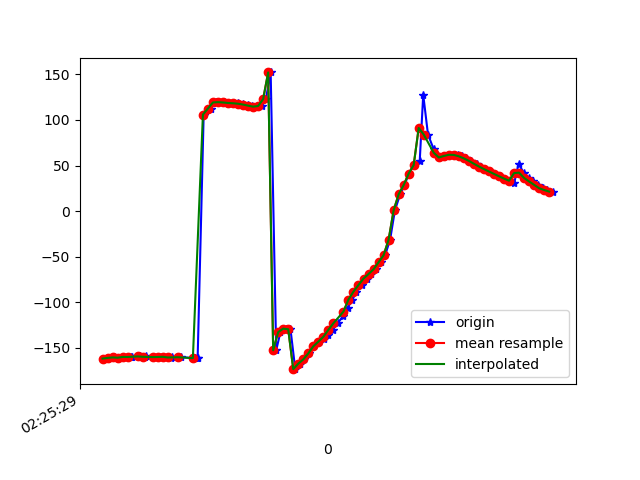

The file beside this chart, header and first rows:
1617848729557, 544373108450489, -161.78317, 29.005365, -31.984041
1617848729561, 544373127681259, -161, 30.41, -32.69
1617848729585, 544373146912029, -160.5, 30.53, -32.69
1617848729603, 544373166142799, -160.9, 31.42, -32.6
1617848729620, 544373185373569, -160, 31.62, -33.11
1617848729653, 544373204604339, -160.4, 31.87, -32.79
1617848729656, 544373223835109, -159.7, 33.09, -33.65
1617848729690, 544373243065879, -159.5, 33.22, -33.41
1617848729710, 544373262296649, -160.2, 34, -32.96
1617848729714, 544373281527419, -159.4, 34.92, -33.75
1617848729746, 544373300758189, -160.1, 35.31, -32.88
1617848729775, 544373319988959, -160, 36.74, -33.21
1617848729780, 544373339219729, -159.8, 36.88, -33.36
1617848729812, 544373358450499, -160.6, 37.23, -32.49
1617848729817, 544373377681269, -160.5, 38.68, -32.99
1617848729851, 544373396912039, -160.3, 38.8, -33.28
1617848729905, 544373416142809, -161.2, 39.01, -32.37
1617848729908, 544373435373579, -161.5, 40.32, -32.47
1617848729916, 544373454604349, -161.2, 40.42, -32.87
1617848729919, 544373473957449, -161.2, 40.72, -32.86
1617848729943, 544373493188219, 105.9, 34.62, -24.34
1617848729974, 544373512418989, 112.6, 38.21, -27.8
1617848729982, 544373531649759, 118.8, 41.37, -31.06
1617848729994, 544373550880529, 119.7, 42.23, -31.26
1617848730002, 544373570111299, 119.6, 42.64, -30.87
1617848730024, 544373589342069, 119.4, 43.07, -30.43
1617848730039, 544373608572839, 119.1, 43.56, -29.94
1617848730058, 544373627803609, 118.7, 44.26, -29.47
1617848730079, 544373647034379, 118.3, 45.4, -29.07
1617848730099, 544373666265149, 117.8, 47.03, -28.77
1617848730118, 544373685495919, 116.9, 49.19, -28.45
1617848730135, 544373704726689, 115.7, 52.31, -28.21
1617848730154, 544373723957459, 114.6, 57.34, -28.39
1617848730174, 544373743188229, 115.3, 64.79, -31.35
1617848730191, 544373762418999, 122.8, 73.6, -42.39
1617848730210, 544373781649769, 152.2, 80.79, -76.08
1617848730232, 544373800880539, -152.7, 79.64, -136.4
1617848730249, 544373820111309, -132.7, 72.32, -162.2
1617848730273, 544373839342079, -128.9, 64.83, -172.3
1617848730289, 544373858572849, -129.6, 59.64, -177.8
1617848730308, 544373877803619, -173.4, 49.78, -165.8
1617848730327, 544373897034389, -167.4, 54.51, -175.6
1617848730344, 544373916265159, -162.7, 57.89, 176.6
1617848730362, 544373935495929, -156.1, 60.13, 168
1617848730380, 544373954726699, -148.3, 60.61, 159.5
1617848730401, 544373973957469, -143.2, 59.61, 154.2
1617848730421, 544373993188239, -139.9, 58.36, 151.3
1617848730438, 544374012419009, -135.8, 57.44, 148.9
1617848730457, 544374031649779, -130.3, 57.18, 146.3
1617848730477, 544374050880549, -123, 57.53, 143.6
1617848730500, 544374070111319, -114.7, 58.06, 141.1
1617848730517, 544374089342089, -105.9, 58.64, 138.9
1617848730536, 544374108572859, -97.04, 59.58, 137.2
1617848730552, 544374127803629, -88.33, 61.25, 136.5
1617848730575, 544374147034399, -81.07, 63.31, 137.9
1617848730593, 544374166265169, -74.05, 65.31, 140.3
1617848730609, 544374185495939, -69.02, 66.78, 145.7
1617848730629, 544374204726709, -63.82, 67.44, 151.2
1617848730649, 544374223957479, -56.14, 70.4, 151
1617848730666, 544374243188249, -48.45, 74.93, 148.8
1617848730686, 544374262419019, -31.41, 80.37, 135.8
... 34 more rows
